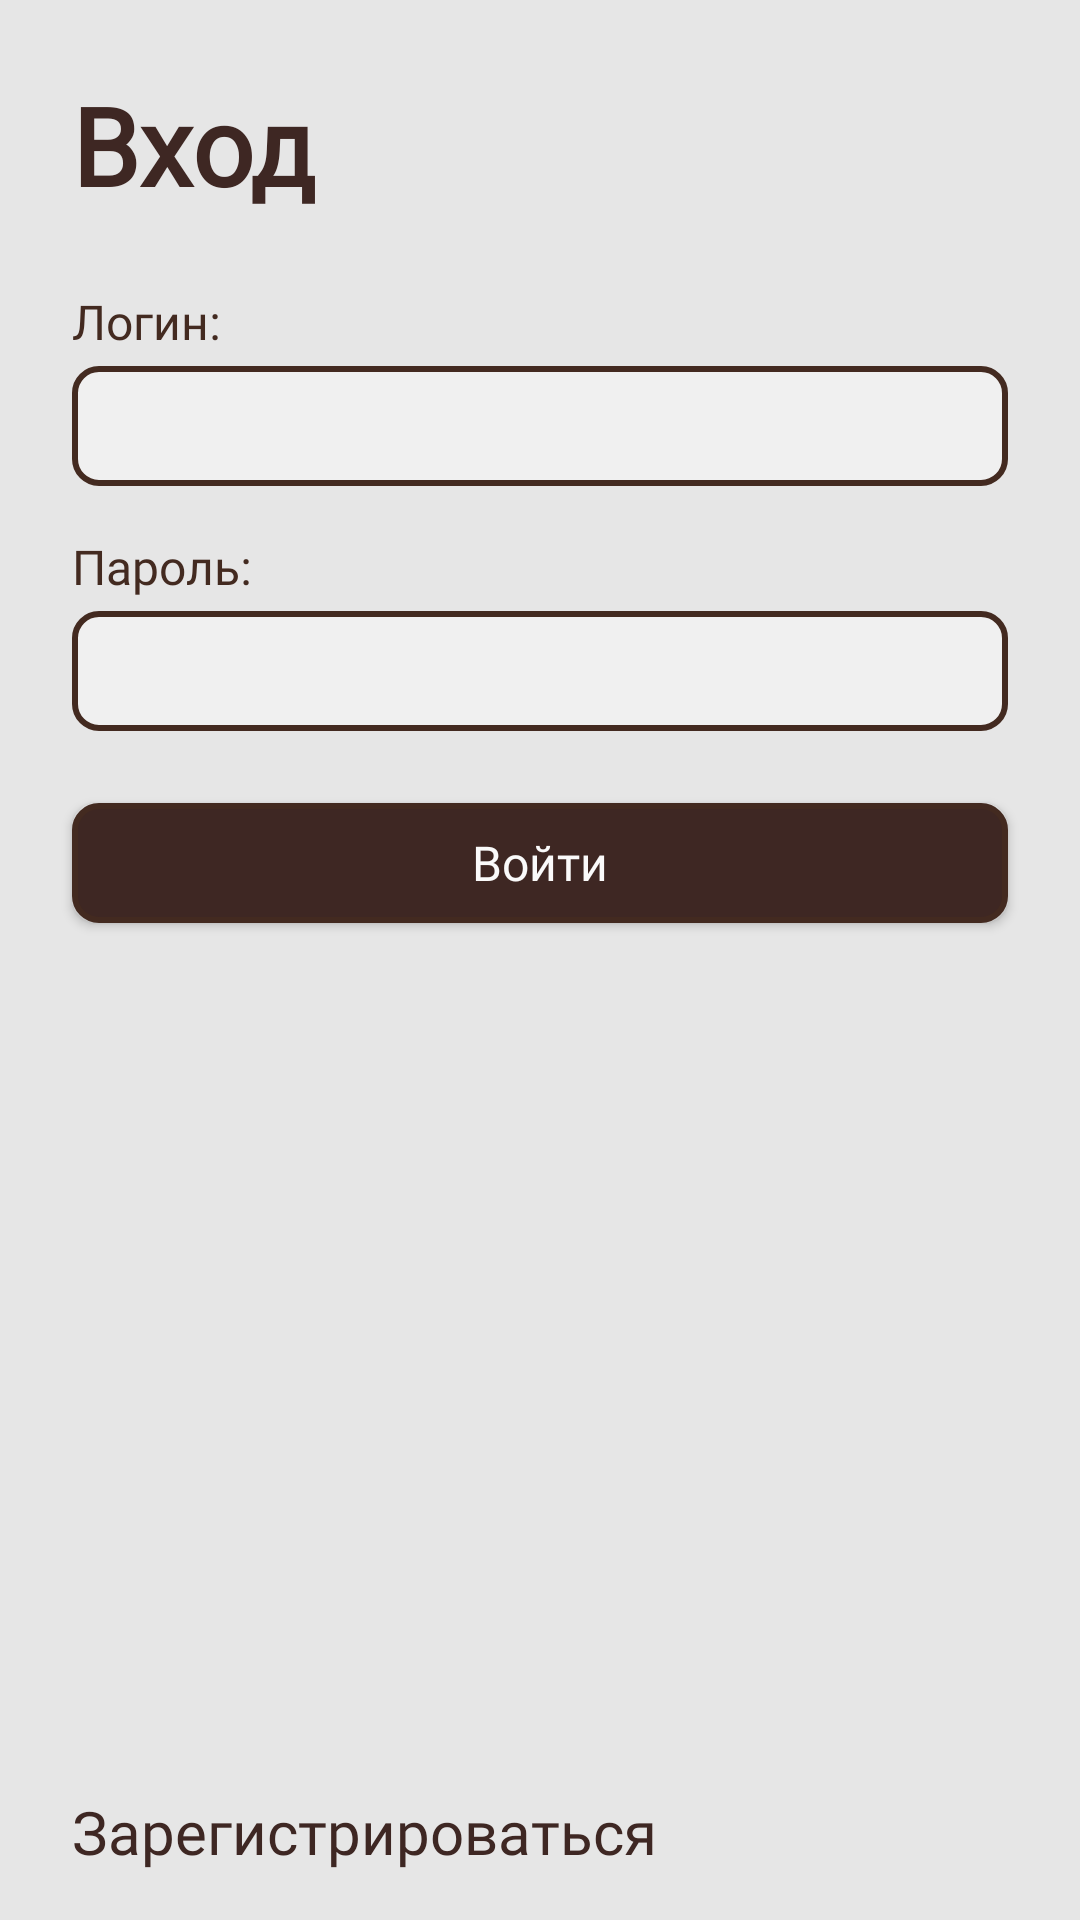

Android layout source for this screen:
<!-- AndroidManifest.xml: application theme Theme.BookShopApp -->
<!-- res/layout/login_fragment.xml -->
<?xml version="1.0" encoding="utf-8"?>
<androidx.constraintlayout.widget.ConstraintLayout xmlns:android="http://schemas.android.com/apk/res/android"
    xmlns:app="http://schemas.android.com/apk/res-auto"
    xmlns:tools="http://schemas.android.com/tools"
    android:layout_width="match_parent"
    android:layout_height="match_parent">

    <TextView
        android:id="@+id/tvPageTitle"
        android:layout_width="wrap_content"
        android:layout_height="wrap_content"
        android:layout_marginStart="24dp"
        android:layout_marginTop="24dp"
        android:text="@string/loginPageS1"
        style="@style/TextViewHeaderFirst"
        app:layout_constraintStart_toStartOf="parent"
        app:layout_constraintTop_toTopOf="parent" />

    <TextView
        android:id="@+id/tvLoginLabel"
        android:layout_width="wrap_content"
        android:layout_height="wrap_content"
        android:layout_marginStart="24dp"
        android:layout_marginTop="24dp"
        android:text="@string/loginPageS2"
        android:labelFor="@+id/etLogin"
        style="@style/TextViewParagraphLarge"
        app:layout_constraintStart_toStartOf="parent"
        app:layout_constraintTop_toBottomOf="@id/tvPageTitle" />

    <EditText
        android:id="@+id/etLogin"
        android:layout_width="0dp"
        android:layout_height="40dp"
        android:layout_marginStart="24dp"
        android:layout_marginTop="4dp"
        android:layout_marginEnd="24dp"
        android:maxLength="100"

        android:inputType="text"
        android:paddingStart="12dp"
        android:paddingEnd="12dp"
        style="@style/EditTextBasic"
        app:layout_constraintEnd_toEndOf="parent"
        app:layout_constraintStart_toStartOf="parent"
        app:layout_constraintTop_toBottomOf="@id/tvLoginLabel" />

    <TextView
        android:id="@+id/tvShopLabel"
        android:layout_width="wrap_content"
        android:layout_height="wrap_content"
        android:layout_marginStart="24dp"
        android:layout_marginTop="16dp"
        android:text="@string/loginPageS3"
        android:labelFor="@+id/etPassword"
        style="@style/TextViewParagraphLarge"
        app:layout_constraintStart_toStartOf="parent"
        app:layout_constraintTop_toBottomOf="@id/etLogin" />

    <EditText
        android:id="@+id/etPassword"
        android:layout_width="0dp"
        android:layout_height="40dp"
        android:layout_marginStart="24dp"
        android:layout_marginTop="4dp"
        android:layout_marginEnd="24dp"
        android:inputType="textPassword"
        android:paddingStart="12dp"
        android:paddingEnd="12dp"
        style="@style/EditTextBasic"
        android:maxLength="72"
        app:layout_constraintEnd_toEndOf="parent"
        app:layout_constraintStart_toStartOf="parent"
        app:layout_constraintTop_toBottomOf="@id/tvShopLabel" />

    <androidx.appcompat.widget.AppCompatButton
        android:id="@+id/btnLogin"
        style="@style/ButtonBasic"
        android:layout_width="0dp"
        android:layout_height="40dp"
        android:layout_marginStart="24dp"
        android:layout_marginTop="24dp"
        android:layout_marginEnd="24dp"
        android:text="@string/loginPageS4"
        app:layout_constraintEnd_toEndOf="parent"
        app:layout_constraintStart_toStartOf="parent"
        app:layout_constraintTop_toBottomOf="@+id/etPassword" />

    <TextView
        android:id="@+id/tvRegisterLink"
        android:layout_width="wrap_content"
        android:layout_height="wrap_content"
        android:layout_marginStart="24dp"
        android:layout_marginBottom="16dp"
        android:text="@string/loginPageS5"
        style="@style/TextViewLink"
        app:layout_constraintBottom_toBottomOf="parent"
        app:layout_constraintStart_toStartOf="parent" />



</androidx.constraintlayout.widget.ConstraintLayout>
<!-- resources referenced by this layout -->
<resources>
  <string name="loginPageS1">Вход</string>
  <string name="loginPageS2">Логин:</string>
  <string name="loginPageS3">Пароль:</string>
  <string name="loginPageS4">Войти</string>
  <string name="loginPageS5">Зарегистрироваться</string>
  <style name="ButtonBasic" parent="Widget.AppCompat.Button">
          <item name="android:textAllCaps">false</item>
          <item name="android:background">@drawable/bg_button_light</item>
          <item name="android:fontFamily">@font/inter_regular</item>
          <item name="android:textSize">16sp</item>
          <item name="android:textColor">@color/background_primary_light</item>
      </style>
  <style name="EditTextBasic" parent="Widget.AppCompat.EditText">
          <item name="android:background">@drawable/bg_widgets_light_secondary_layer</item>
          <item name="android:fontFamily">@font/inter_regular</item>
          <item name="android:textSize">16sp</item>
          <item name="android:textColor">@color/text_primary_light</item>
      </style>
  <style name="TextViewHeaderFirst" parent="Widget.AppCompat.TextView">
          <item name="android:fontFamily">@font/manrope_regular</item>
          <item name="android:textStyle">bold</item>
          <item name="android:textSize">36sp</item>
          <item name="android:textColor">@color/text_heading_light</item>
      </style>
  <style name="TextViewLink" parent="Widget.AppCompat.TextView">
          <item name="android:fontFamily">@font/inter_regular</item>
          <item name="android:textSize">20sp</item>
          <item name="android:textColor">@color/text_heading_light</item>
      </style>
  <style name="TextViewParagraphLarge" parent="Widget.AppCompat.TextView">
          <item name="android:fontFamily">@font/inter_regular</item>
          <item name="android:textSize">16sp</item>
          <item name="android:textColor">@color/text_primary_light</item>
      </style>
  <style name="Theme.BookShopApp" parent="Theme.Material3.DayNight.NoActionBar">
          <item name="android:windowBackground">@color/light_theme_color</item>
          <item name="android:colorBackground">@color/light_theme_color</item>
      </style>
  <!-- drawable bg_button_light (drawable) -->
  <?xml version="1.0" encoding="utf-8"?>
  <shape xmlns:android="http://schemas.android.com/apk/res/android">
      <solid android:color="@color/text_heading_light" />
      <corners android:radius="8dp" />
      <stroke
          android:width="2dp"
          android:color="@color/text_primary_light" />
  </shape>
  <color name="background_primary_light">#FFFAFAFA</color>
  <!-- drawable bg_widgets_light_secondary_layer (drawable) -->
  <?xml version="1.0" encoding="utf-8"?>
  <shape xmlns:android="http://schemas.android.com/apk/res/android">
      <solid android:color="@color/background_secondary_light" />
      <corners android:radius="8dp" />
      <stroke
          android:width="2dp"
          android:color="@color/text_primary_light" />
  </shape>
  <color name="text_primary_light">#432A20</color>
  <color name="text_heading_light">#FF3E2723</color>
  <color name="light_theme_color">#E6E6E6</color>
  <color name="background_secondary_light">#F0F0F0</color>
</resources>
